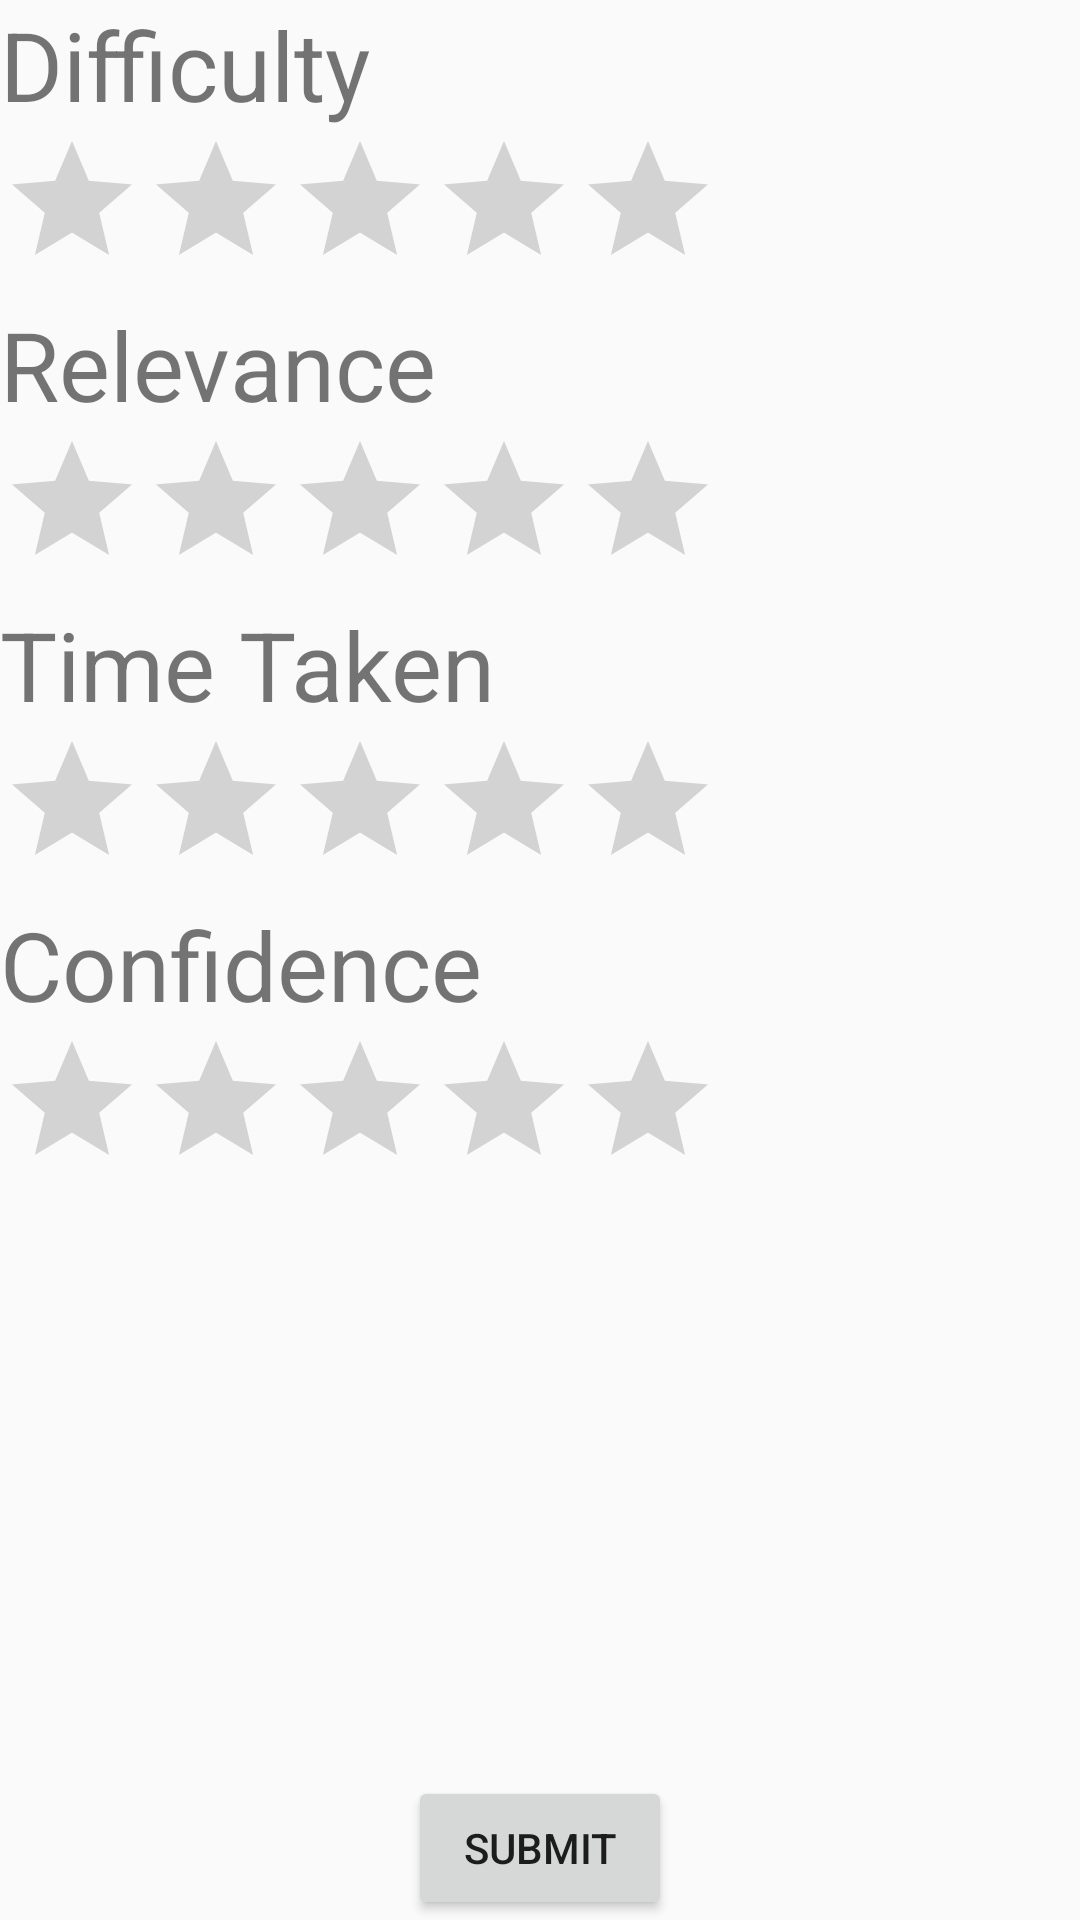

Write the Android layout XML for this screen, with the resource values it uses.
<!-- AndroidManifest.xml: application theme AppTheme -->
<!-- res/layout/fragment_rating.xml -->
<RelativeLayout xmlns:android="http://schemas.android.com/apk/res/android"
    xmlns:tools="http://schemas.android.com/tools"
    android:layout_width="match_parent"
    android:layout_height="match_parent"
    tools:context="com.valentino.questionbankfeature1.RatingFragment">

    <TextView
        android:id="@+id/Rating1Text"
        android:layout_width="match_parent"
        android:layout_height="wrap_content"
        android:text="Difficulty"
        android:textSize="32sp" />

    <RatingBar
        android:id="@+id/Rating1Bar"
        android:rating="0"
        android:stepSize="1"
        android:numStars="5"
        android:layout_width="wrap_content"
        android:layout_height="wrap_content"
        android:layout_below="@+id/Rating1Text"/>

    <TextView
        android:id="@+id/Rating2Text"
        android:layout_width="match_parent"
        android:layout_height="wrap_content"
        android:text="Relevance"
        android:textSize="32sp"
        android:layout_below="@id/Rating1Bar"/>

    <RatingBar
        android:id="@+id/Rating2Bar"
        android:rating="0"
        android:stepSize="1"
        android:numStars="5"
        android:layout_width="wrap_content"
        android:layout_height="wrap_content"
        android:layout_below="@id/Rating2Text"/>

    <TextView
        android:id="@+id/Rating3Text"
        android:layout_width="match_parent"
        android:layout_height="wrap_content"
        android:text="Time Taken"
        android:textSize="32sp"
        android:layout_below="@id/Rating2Bar"/>

    <RatingBar
        android:id="@+id/Rating3Bar"
        android:rating="0"
        android:stepSize="1"
        android:numStars="5"
        android:layout_width="wrap_content"
        android:layout_height="wrap_content"
        android:layout_below="@+id/Rating3Text"/>

    <TextView
        android:id="@+id/Rating4Text"
        android:layout_width="match_parent"
        android:layout_height="wrap_content"
        android:text="Confidence"
        android:textSize="32sp"
        android:layout_below="@id/Rating3Bar"/>

    <RatingBar
        android:id="@+id/Rating4Bar"
        android:rating="0"
        android:stepSize="1"
        android:numStars="5"
        android:layout_width="wrap_content"
        android:layout_height="wrap_content"
        android:layout_below="@id/Rating4Text"/>

    <Button
        android:id="@+id/SubmitRatingButton"
        android:layout_width="wrap_content"
        android:layout_height="wrap_content"
        android:text="Submit"
        android:layout_alignParentBottom="true"
        android:layout_centerHorizontal="true"/>

</RelativeLayout>
<!-- resources referenced by this layout -->
<resources>
  <style name="AppTheme" parent="Theme.AppCompat.Light.DarkActionBar">
          
          <item name="colorPrimary">@color/colorPrimary</item>
          <item name="colorPrimaryDark">@color/colorPrimaryDark</item>
          <item name="colorAccent">@color/colorAccent</item>
      </style>
  <!-- not gathered from this repository: default colours our renderer supplied (Android Studio template values) -->
  <color name="colorPrimary">#FF6200EE</color>
  <color name="colorPrimaryDark">#FF3700B3</color>
  <color name="colorAccent">#FF03DAC5</color>
</resources>
